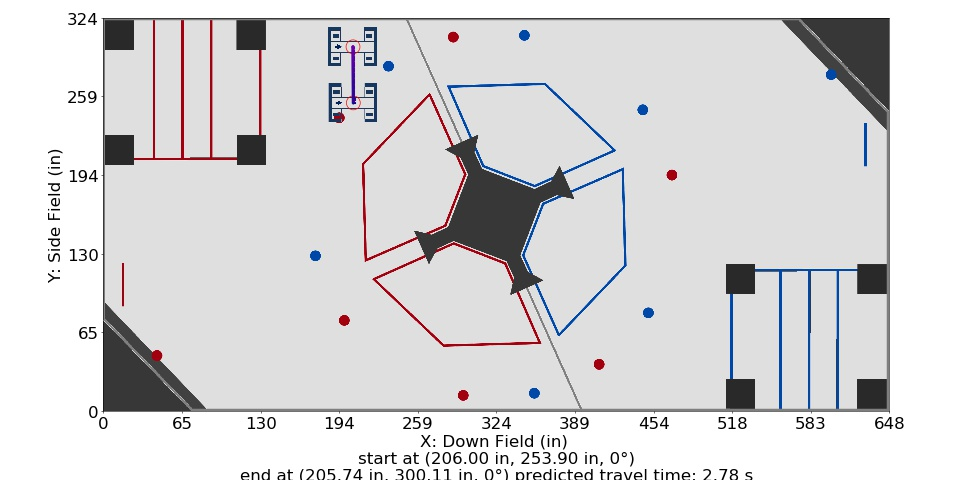

The data file committed next to this chart (first rows):
Distance (in), Time (s), X (in), Y (in), Velocity (in/s), Orientation (deg), Touch, Way X (in), Way Y (in), Way Velocity (in/s), Way Orientation (deg), Way Turn Radius (in), Touch this Point
0.0, 0.0, 206.0, 253.9, 0.0, 0.0, 0, 206.0, 253.9, 0.0, 0.0, 3.0, 0
1, 0.1667, 206, 254.9, 12.0, 0.0, 0, 205.7, 300.1, 36.0, 0.0, 3.0, 0
2, 0.25, 206, 255.9, 12.0, 0.0, 0, , , , , , 
3, 0.3333, 206, 256.9, 12.0, 0.0, 0, , , , , , 
4, 0.4167, 206, 257.9, 12.0, 0.0, 0, , , , , , 
5, 0.5, 206, 258.9, 12.0, 0.0, 0, , , , , , 
6, 0.5833, 206, 259.9, 12.0, 0.0, 0, , , , , , 
7, 0.6667, 206, 260.9, 12.0, 0.0, 0, , , , , , 
8, 0.75, 206, 261.9, 12.0, 0.0, 0, , , , , , 
9, 0.8333, 205.9, 262.9, 12.0, 0.0, 0, , , , , , 
10, 0.9167, 205.9, 263.9, 12.0, 0.0, 0, , , , , , 
11, 1, 205.9, 264.9, 12.0, 0.0, 0, , , , , , 
12, 1.083, 205.9, 265.9, 12.0, 0.0, 0, , , , , , 
13, 1.167, 205.9, 266.9, 12.0, 0.0, 0, , , , , , 
14, 1.25, 205.9, 267.9, 12.0, 0.0, 0, , , , , , 
15, 1.333, 205.9, 268.9, 12.0, 0.0, 0, , , , , , 
16, 1.415, 205.9, 269.9, 12.46, 0.0, 0, , , , , , 
17, 1.493, 205.9, 270.9, 13.24, 0.0, 0, , , , , , 
18, 1.566, 205.9, 271.9, 14.02, 0.0, 0, , , , , , 
19, 1.636, 205.9, 272.9, 14.8, 0.0, 0, , , , , , 
20, 1.701, 205.9, 273.9, 15.58, 0.0, 0, , , , , , 
21, 1.764, 205.9, 274.9, 16.36, 0.0, 0, , , , , , 
22, 1.824, 205.9, 275.9, 17.14, 0.0, 0, , , , , , 
23, 1.881, 205.9, 276.9, 17.92, 0.0, 0, , , , , , 
24, 1.935, 205.9, 277.9, 18.7, 0.0, 0, , , , , , 
25, 1.988, 205.9, 278.9, 19.48, 0.0, 0, , , , , , 
26, 2.038, 205.9, 279.9, 20.26, 0.0, 0, , , , , , 
27, 2.087, 205.8, 280.9, 21.03, 0.0, 0, , , , , , 
28, 2.133, 205.8, 281.9, 21.81, 0.0, 0, , , , , , 
29, 2.178, 205.8, 282.9, 22.59, 0.0, 0, , , , , , 
30, 2.222, 205.8, 283.9, 23.37, 0.0, 0, , , , , , 
31, 2.264, 205.8, 284.9, 24.15, 0.0, 0, , , , , , 
32, 2.305, 205.8, 285.9, 24.93, 0.0, 0, , , , , , 
33, 2.344, 205.8, 286.9, 25.71, 0.0, 0, , , , , , 
34, 2.382, 205.8, 287.9, 26.49, 0.0, 0, , , , , , 
35, 2.42, 205.8, 288.9, 27.27, 0.0, 0, , , , , , 
36, 2.456, 205.8, 289.9, 28.05, 0.0, 0, , , , , , 
37, 2.491, 205.8, 290.9, 28.82, 0.0, 0, , , , , , 
38, 2.525, 205.8, 291.9, 29.6, 0.0, 0, , , , , , 
39, 2.559, 205.8, 292.9, 30.38, 0.0, 0, , , , , , 
40, 2.591, 205.8, 293.9, 31.16, 0.0, 0, , , , , , 
41, 2.623, 205.8, 294.9, 31.94, 0.0, 0, , , , , , 
42, 2.654, 205.8, 295.9, 32.72, 0.0, 0, , , , , , 
43, 2.684, 205.8, 296.9, 33.5, 0.0, 0, , , , , , 
44, 2.713, 205.8, 297.9, 34.28, 0.0, 0, , , , , , 
45, 2.742, 205.7, 298.9, 35.06, 0.0, 0, , , , , , 
46, 2.77, 205.7, 299.9, 35.84, 0.0, 0, , , , , , 
46.21, 2.776, 205.7, 300.1, 36.0, 0.0, 0, , , , , , 
